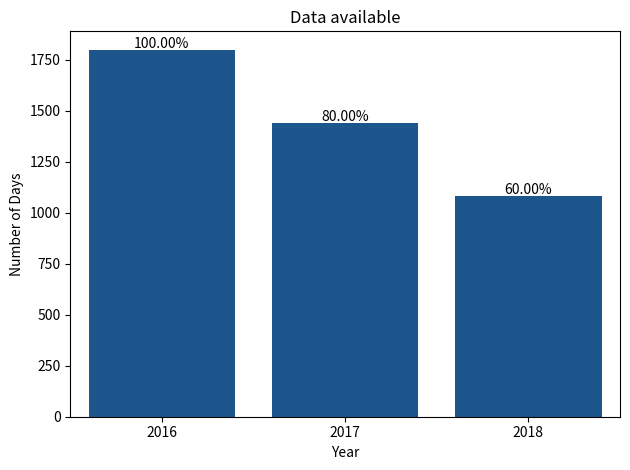

Generate this figure with matplotlib: (Note: this script raises an exception after producing the figure.)
import pandas as pd

import seaborn as sns
from matplotlib import pyplot as plt


year = [2016, 2017, 2018]
data = [360*(2021-2016), 360*(2021-2017), 360*(2021-2018)]

df = pd.DataFrame(data= {"Year": year, "Number of Days": data})

# plot the total cc data volume over time
sns.barplot(data= df, x="Year", y="Number of Days", color= "#0b559f")
plt.title("Data available")
for i, (year_i, data_i) in enumerate(zip(year,data)):
    plt.annotate(text='{:.2%}'.format(data_i/data[0]), xy=(i, data_i + 10), ha='center')
plt.tight_layout()
plt.savefig("./plots/CcMarketDataVolume.png".format(year))
plt.show()
plt.close()
